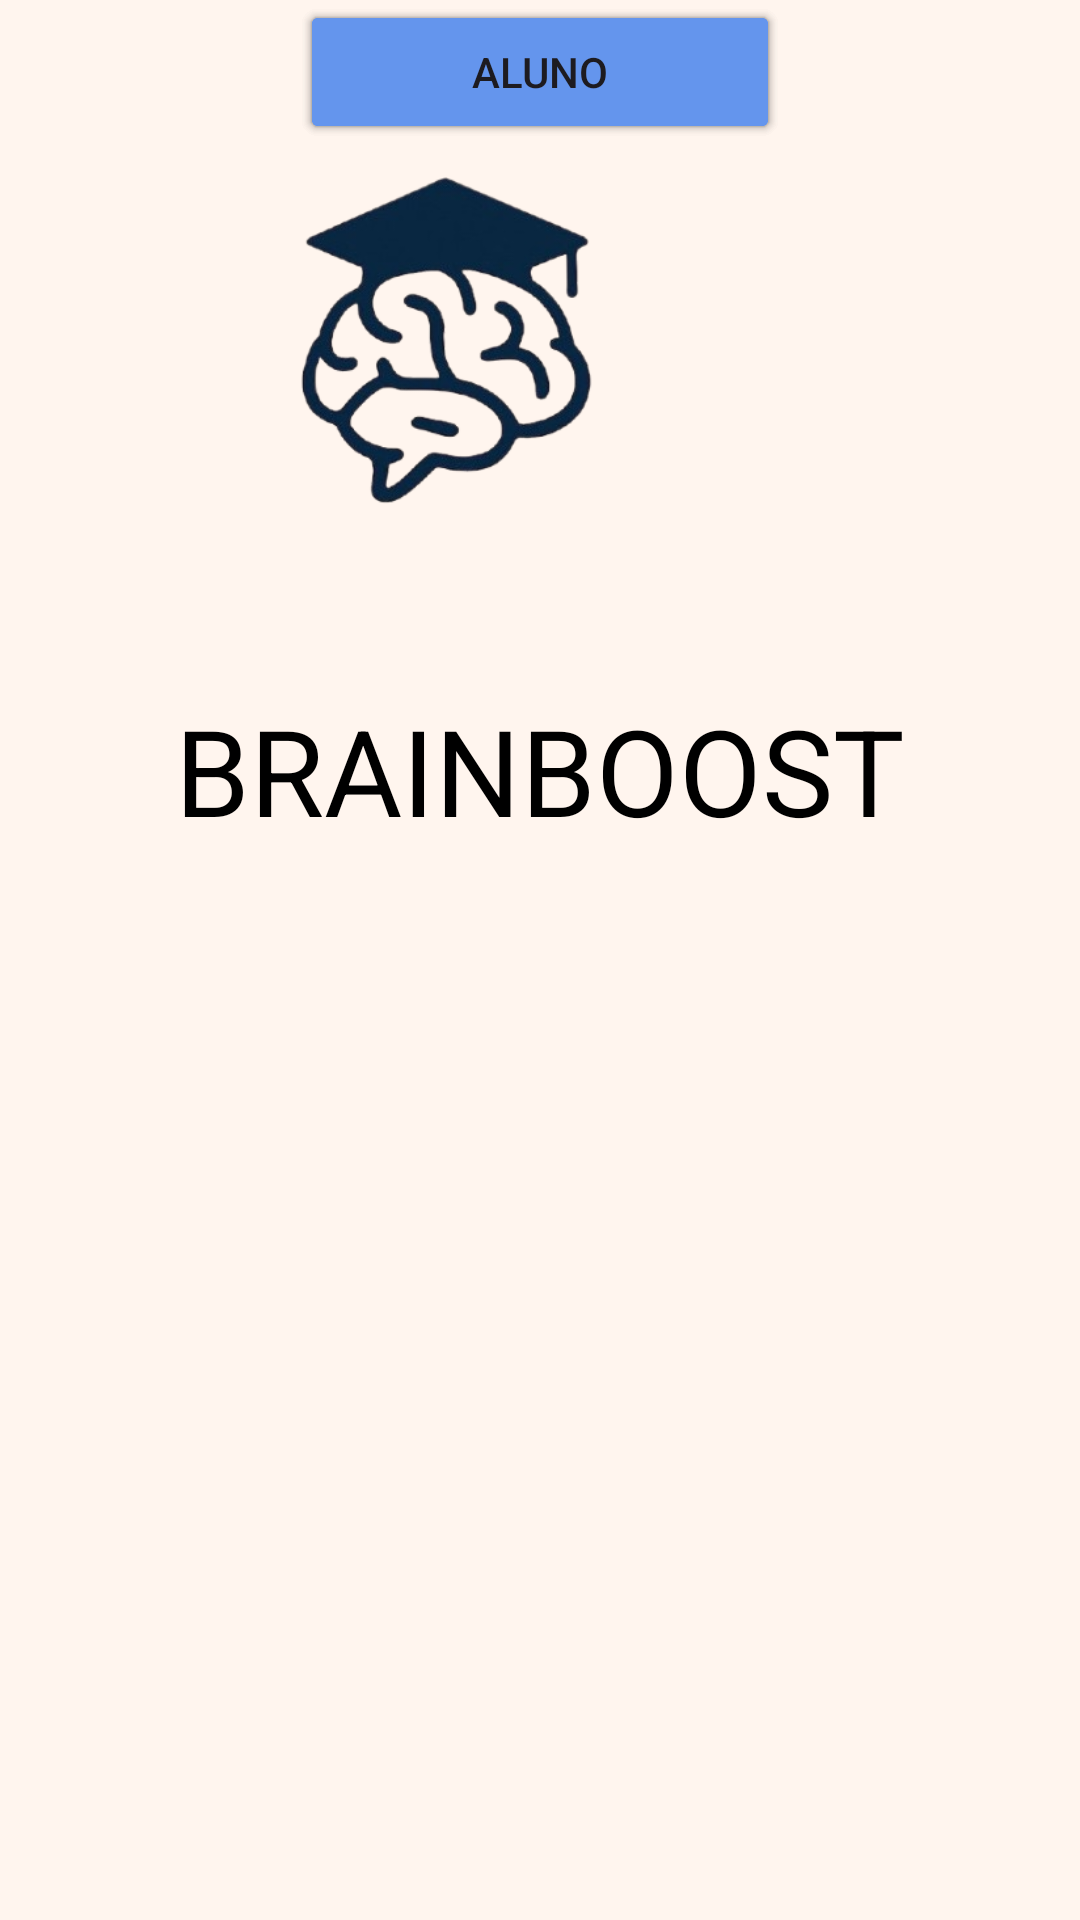

Layout XML and referenced resources for this Android screen:
<!-- AndroidManifest.xml: application theme Theme.AulaKT -->
<!-- res/layout/activity_main.xml -->
<?xml version="1.0" encoding="utf-8"?>
<androidx.constraintlayout.widget.ConstraintLayout xmlns:android="http://schemas.android.com/apk/res/android"
    xmlns:app="http://schemas.android.com/apk/res-auto"
    xmlns:tools="http://schemas.android.com/tools"
    android:id="@+id/main"
    android:layout_width="match_parent"
    android:layout_height="match_parent"
    tools:context=".MainActivity"
    android:background="#FFF5EE">





    <androidx.fragment.app.FragmentContainerView
        android:id="@+id/fragment_container_view"
        android:layout_width="match_parent"
        android:layout_height="match_parent"
        />


    <TextView
        android:layout_width="match_parent"
        android:layout_height="match_parent"
        android:gravity="center_horizontal"
        android:text="BRAINBOOST"
        android:textColor="@color/black"
        android:textSize="40dp"
        android:layout_marginTop="230dp" />


    <ImageView
        android:layout_width="298dp"
        android:layout_height="195dp"
        android:src="@drawable/brain"
        tools:layout_editor_absoluteX="56dp"
        tools:layout_editor_absoluteY="0dp" />

    <Button
        android:layout_width="match_parent"
        android:layout_height="wrap_content"
        android:layout_margin="100dp"
        android:backgroundTint="#6495ED"
        android:text="PROFESSOR"
        tools:layout_editor_absoluteX="100dp"
        tools:layout_editor_absoluteY="422dp"
        />

    <Button android:id="@+id/TerceiraTela"
        android:layout_width="match_parent"
        android:layout_height="wrap_content"
        android:layout_margin="100dp"
        android:backgroundTint="#6495ED"
        android:text="DIRETOR"
        tools:layout_editor_absoluteX="100dp"
        tools:layout_editor_absoluteY="341dp"
       />

    <Button
        android:layout_width="match_parent"
        android:layout_height="wrap_content"
        android:layout_margin="100dp"
        android:backgroundTint="#6495ED"
        android:text="ALUNO"
        tools:layout_editor_absoluteX="100dp"
        tools:layout_editor_absoluteY="501dp" />


</androidx.constraintlayout.widget.ConstraintLayout>
<!-- resources referenced by this layout -->
<resources>
  <!-- drawable brain: png bitmap (drawable, 69081 bytes) -->
  <style name="Theme.AulaKT" parent="Base.Theme.AulaKT" />
  <style name="Base.Theme.AulaKT" parent="Theme.Material3.DayNight.NoActionBar">
          
          
      </style>
  <!-- not gathered from this repository: default colours our renderer supplied (Android Studio template values) -->
  <color name="black">#FF000000</color>
</resources>
